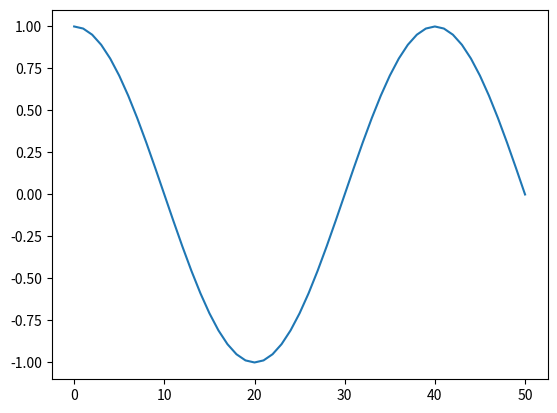

Recreate this plot in Python.
# [redacted]
import numpy as np
import matplotlib.pyplot as plt

n=np.arange(51)
# Criação do sinal
y=np.cos(0.05*np.pi*n)
array1=np.array(y)
print(array1)
print("PARÂMENTROS PARA O ARRAY:")
print("Soma:", np.sum(array1))
print("Valor máximo: ",np.max(array1))
print("Valor mínimo: ",np.min(array1))
print("Média: ",np.mean(array1))
print("Mediana: ",np.median(array1))
print("Tamanho: ",len(array1))
plt.plot(y)
plt.show()